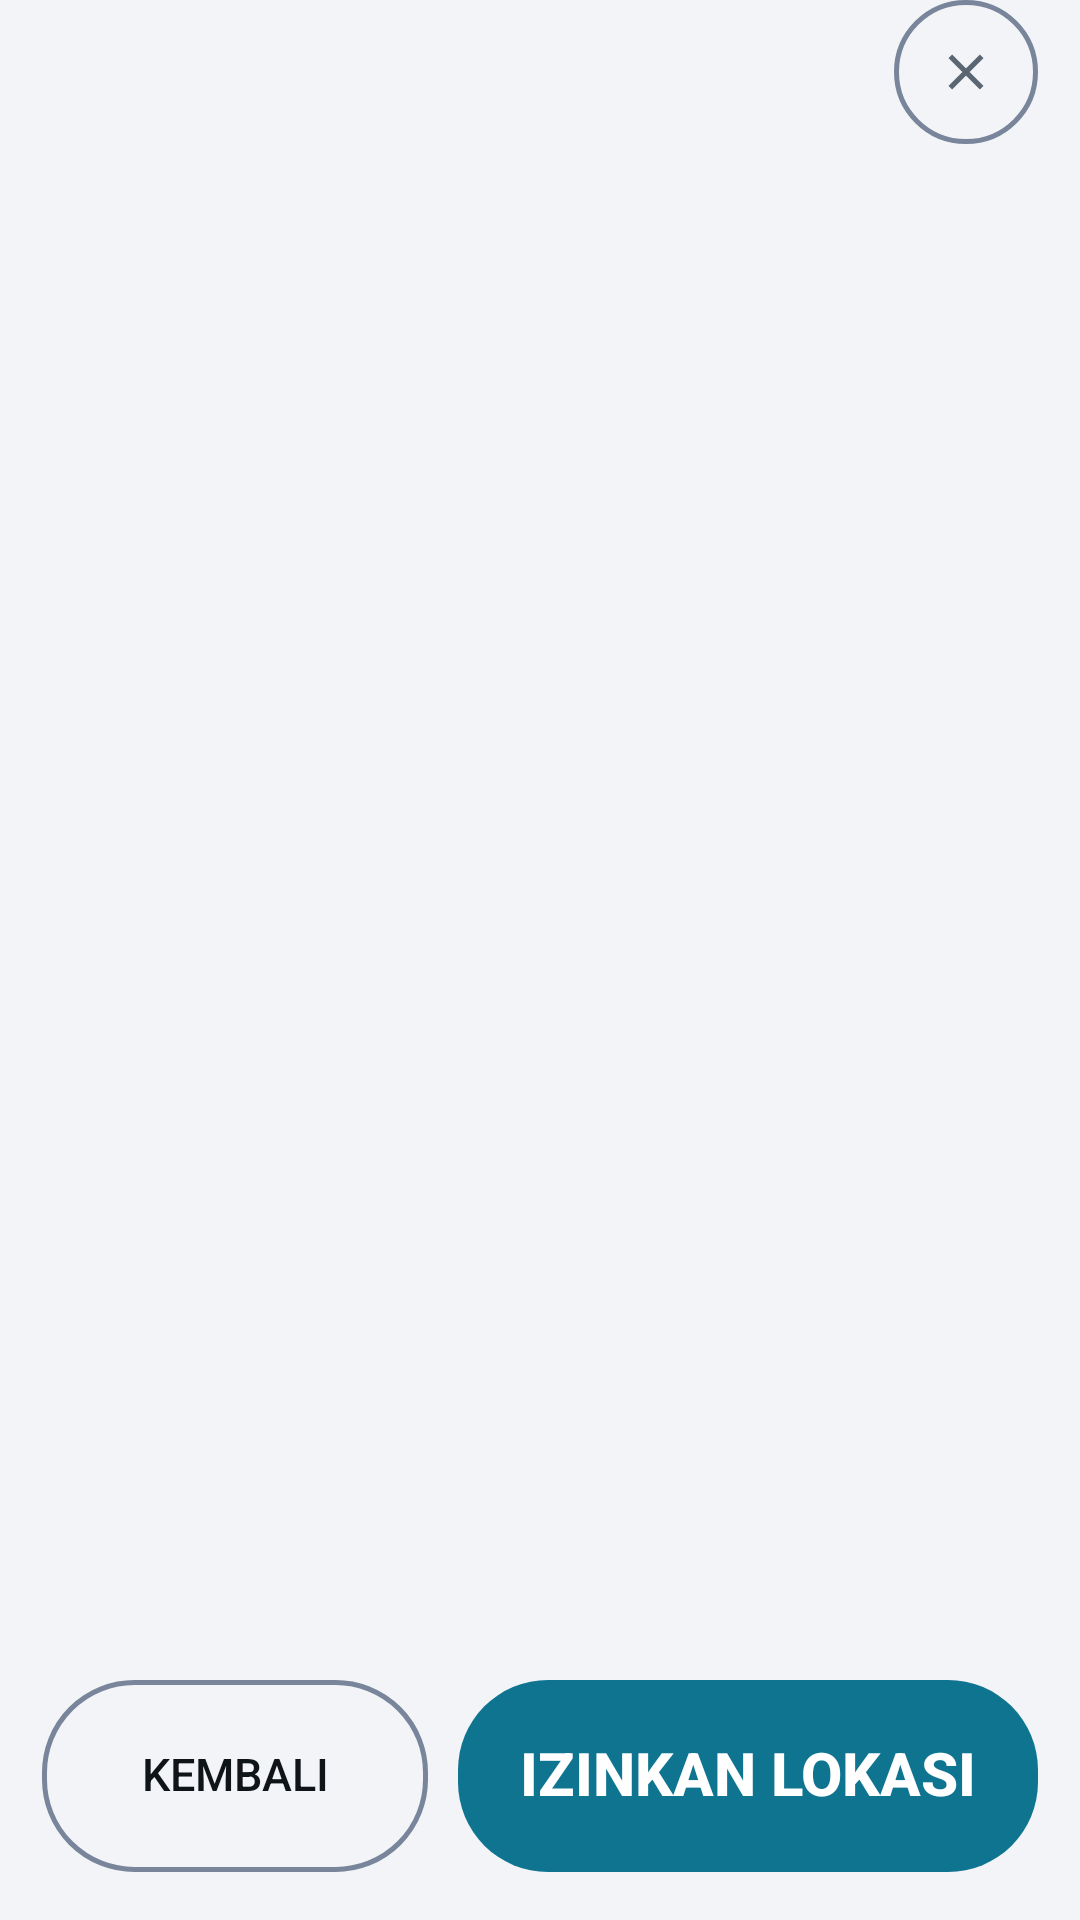

This screen was rendered from an Android layout file. Write that file and the resources it references.
<!-- AndroidManifest.xml: application theme AppTheme -->
<!-- res/layout/activity_onboarding.xml -->
<?xml version="1.0" encoding="utf-8"?>
<LinearLayout xmlns:android="http://schemas.android.com/apk/res/android"
    android:layout_width="match_parent"
    android:layout_height="match_parent"
    android:background="@color/bg"
    android:orientation="vertical">

    
    <FrameLayout
        android:layout_width="match_parent"
        android:layout_height="@dimen/top_bar_h"
        android:paddingLeft="@dimen/gap_snug"
        android:paddingRight="@dimen/screen_edge">

        <ImageButton
            android:id="@+id/btnSkip"
            style="@style/IconBtn"
            android:layout_width="48dp"
            android:layout_height="48dp"
            android:layout_gravity="center_vertical|right"
            android:contentDescription="@string/onb_lewati"
            android:src="@drawable/ic_close" />
    </FrameLayout>

    
    <FrameLayout
        android:id="@+id/onbPages"
        android:layout_width="match_parent"
        android:layout_height="0dp"
        android:layout_weight="1"
        android:paddingLeft="@dimen/screen_edge"
        android:paddingRight="@dimen/screen_edge">

        <include
            android:id="@+id/onbPage0"
            layout="@layout/page_onb_location"
            android:layout_width="match_parent"
            android:layout_height="match_parent"
            android:visibility="gone" />

        <include
            android:id="@+id/onbPage1"
            layout="@layout/page_onb_battery"
            android:layout_width="match_parent"
            android:layout_height="match_parent"
            android:visibility="gone" />

        <include
            android:id="@+id/onbPage2"
            layout="@layout/page_onb_sensor"
            android:layout_width="match_parent"
            android:layout_height="match_parent"
            android:visibility="gone" />
    </FrameLayout>

    
    <LinearLayout
        android:id="@+id/onbDots"
        android:layout_width="wrap_content"
        android:layout_height="48dp"
        android:layout_gravity="center_horizontal"
        android:gravity="center_vertical"
        android:orientation="horizontal" />

    
    <LinearLayout
        android:layout_width="match_parent"
        android:layout_height="wrap_content"
        android:orientation="horizontal"
        android:gravity="center_vertical"
        android:paddingLeft="@dimen/screen_edge"
        android:paddingRight="@dimen/screen_edge"
        android:paddingBottom="@dimen/gap_wide">

        <Button
            android:id="@+id/btnBack"
            style="@style/ActionBtn"
            android:layout_width="0dp"
            android:layout_weight="1"
            android:layout_height="@dimen/btn_action_h"
            android:text="@string/onb_kembali" />

        <Button
            android:id="@+id/btnNext"
            style="@style/ActionBtnPrimary"
            android:layout_width="0dp"
            android:layout_weight="1.5"
            android:layout_height="@dimen/btn_action_h"
            android:layout_marginLeft="@dimen/gap_loose"
            android:text="@string/onb_izinkan_lokasi" />
    </LinearLayout>
</LinearLayout>
<!-- res/layout/page_onb_location.xml (included above) -->
<?xml version="1.0" encoding="utf-8"?>
<ScrollView xmlns:android="http://schemas.android.com/apk/res/android"
    android:layout_width="match_parent"
    android:layout_height="match_parent"
    android:fillViewport="true">

    <LinearLayout
        android:layout_width="match_parent"
        android:layout_height="wrap_content"
        android:gravity="center_vertical"
        android:minHeight="320dp"
        android:orientation="vertical">

        <ImageView
            android:layout_width="56dp"
            android:layout_height="56dp"
            android:layout_gravity="center_horizontal"
            android:contentDescription="@string/onb_lokasi_ikon"
            android:src="@drawable/ic_onb_location" />

        <TextView
            style="@style/ValueBig"
            android:layout_width="wrap_content"
            android:layout_height="wrap_content"
            android:layout_marginTop="@dimen/gap_roomy"
            android:gravity="center"
            android:text="@string/onb_lokasi_judul"
            android:textAlignment="center" />

        <TextView
            style="@style/Label"
            android:layout_width="match_parent"
            android:layout_height="wrap_content"
            android:layout_marginTop="@dimen/gap_snug"
            android:gravity="center"
            android:lineSpacingExtra="4dp"
            android:text="@string/onb_lokasi_isi"
            android:textAlignment="center"
            android:textSize="15sp" />
    </LinearLayout>
</ScrollView>
<!-- res/layout/page_onb_battery.xml (included above) -->
<?xml version="1.0" encoding="utf-8"?>
<ScrollView xmlns:android="http://schemas.android.com/apk/res/android"
    android:layout_width="match_parent"
    android:layout_height="match_parent"
    android:fillViewport="true">

    <LinearLayout
        android:layout_width="match_parent"
        android:layout_height="wrap_content"
        android:gravity="center_vertical"
        android:minHeight="320dp"
        android:orientation="vertical">

        <ImageView
            android:layout_width="56dp"
            android:layout_height="56dp"
            android:layout_gravity="center_horizontal"
            android:contentDescription="@string/onb_baterai_ikon"
            android:src="@drawable/ic_onb_battery" />

        <TextView
            style="@style/ValueBig"
            android:layout_width="wrap_content"
            android:layout_height="wrap_content"
            android:layout_marginTop="@dimen/gap_roomy"
            android:gravity="center"
            android:text="@string/onb_baterai_judul"
            android:textAlignment="center" />

        <TextView
            style="@style/Label"
            android:layout_width="match_parent"
            android:layout_height="wrap_content"
            android:layout_marginTop="@dimen/gap_snug"
            android:gravity="center"
            android:lineSpacingExtra="4dp"
            android:text="@string/onb_baterai_isi"
            android:textAlignment="center"
            android:textSize="15sp" />
    </LinearLayout>
</ScrollView>
<!-- res/layout/page_onb_sensor.xml (included above) -->
<?xml version="1.0" encoding="utf-8"?>
<ScrollView xmlns:android="http://schemas.android.com/apk/res/android"
    android:layout_width="match_parent"
    android:layout_height="match_parent"
    android:fillViewport="true">

    <LinearLayout
        android:layout_width="match_parent"
        android:layout_height="wrap_content"
        android:gravity="center_vertical"
        android:minHeight="320dp"
        android:orientation="vertical">

        <ImageView
            android:layout_width="56dp"
            android:layout_height="56dp"
            android:layout_gravity="center_horizontal"
            android:contentDescription="@string/onb_sensor_ikon"
            android:src="@drawable/ic_onb_sensor" />

        <TextView
            style="@style/ValueBig"
            android:layout_width="wrap_content"
            android:layout_height="wrap_content"
            android:layout_marginTop="@dimen/gap_roomy"
            android:gravity="center"
            android:text="@string/onb_sensor_judul"
            android:textAlignment="center" />

        <TextView
            style="@style/Label"
            android:layout_width="match_parent"
            android:layout_height="wrap_content"
            android:layout_marginTop="@dimen/gap_snug"
            android:gravity="center"
            android:lineSpacingExtra="4dp"
            android:text="@string/onb_sensor_isi"
            android:textAlignment="center"
            android:textSize="15sp" />
    </LinearLayout>
</ScrollView>
<!-- resources referenced by this layout -->
<resources>
  <color name="bg">#F2F4F7</color>
  <dimen name="btn_action_h">64dp</dimen>
  <dimen name="gap_loose">10dp</dimen>
  <dimen name="gap_roomy">12dp</dimen>
  <dimen name="gap_snug">4dp</dimen>
  <dimen name="gap_wide">16dp</dimen>
  <dimen name="screen_edge">14dp</dimen>
  <dimen name="top_bar_h">48dp</dimen>
  <!-- drawable ic_close (drawable) -->
  <vector xmlns:android="http://schemas.android.com/apk/res/android"
      android:width="20dp"
      android:height="20dp"
      android:viewportWidth="24"
      android:viewportHeight="24"
      android:tint="@color/label">
      <path
          android:fillColor="@android:color/white"
          android:pathData="M19,6.41L17.59,5 12,10.59 6.41,5 5,6.41 10.59,12 5,17.59 6.41,19 12,13.41 17.59,19 19,17.59 13.41,12z" />
  </vector>
  <string name="onb_baterai_ikon">Ikon baterai</string>
  <string name="onb_baterai_isi">Izinkan Zylo berjalan tanpa pembatasan baterai. Kalau dilewati, Android bisa menghentikan perekaman di tengah jalan.</string>
  <string name="onb_baterai_judul">Agar rekaman tidak dihentikan sistem</string>
  <string name="onb_izinkan_lokasi">Izinkan lokasi</string>
  <string name="onb_kembali">Kembali</string>
  <string name="onb_lewati">Lewati</string>
  <string name="onb_lokasi_ikon">Ikon lokasi</string>
  <string name="onb_lokasi_isi">Zylo memakai GPS untuk mengukur jarak, kecepatan, dan tanjakan. Lokasi hanya dipakai saat kamu menekan MULAI - tidak ada pengiriman ke mana pun.</string>
  <string name="onb_lokasi_judul">Satu izin, satu kali</string>
  <string name="onb_sensor_ikon">Ikon sensor</string>
  <string name="onb_sensor_isi">Boleh nanti - hubungkan kapan saja lewat Pengaturan. Tanpa sensor pun kecepatan, jarak, dan waktu tetap tercatat dari GPS.</string>
  <string name="onb_sensor_judul">Punya sensor detak atau kadensi?</string>
  <style name="IconBtn">
          <item name="android:layout_width">@dimen/touch_target_min</item>
          <item name="android:layout_height">@dimen/touch_target_min</item>
          <item name="android:background">@drawable/bg_btn_secondary</item>
          <item name="android:scaleType">center</item>
          <item name="android:padding">@dimen/gap_roomy</item>
          <item name="android:stateListAnimator">@null</item>
      </style>
  <style name="Label">
          <item name="android:textSize">@dimen/text_label</item>
          <item name="android:textColor">@color/label</item>
          <item name="android:letterSpacing">0.14</item>
          <item name="android:gravity">center</item>
          <item name="android:includeFontPadding">false</item>
      </style>
  <style name="ValueBig">
          <item name="android:textSize">@dimen/text_value_l</item>
          <item name="android:textColor">@color/value</item>
          <item name="android:gravity">center</item>
          <item name="android:includeFontPadding">false</item>
      </style>
  <color name="label">#5B6673</color>
  <color name="accent">#0E7490</color>
  <dimen name="text_body">15sp</dimen>
  <color name="value">#0F1419</color>
  <dimen name="gap_tight">2dp</dimen>
  <dimen name="text_btn_primary">20sp</dimen>
  <color name="on_accent">#FFFFFF</color>
  <dimen name="touch_target_min">48dp</dimen>
  <dimen name="text_label">12sp</dimen>
  <dimen name="text_value_l">36sp</dimen>
  <color name="card">#FFFFFF</color>
  <color name="dot_off">#7C8899</color>
  <color name="accent_soft">#CFF6FE</color>
  <color name="card2">#E9EEF4</color>
  <color name="divider">#D6DCE4</color>
  <dimen name="hairline">1dp</dimen>
  <color name="card_pressed">#D8E0EA</color>
  <color name="stroke_ctrl">#78859A</color>
  <dimen name="radius_capsule">30dp</dimen>
  <color name="card_disabled">#E4E8EE</color>
  <color name="accent_pressed">#0B5E75</color>
</resources>
